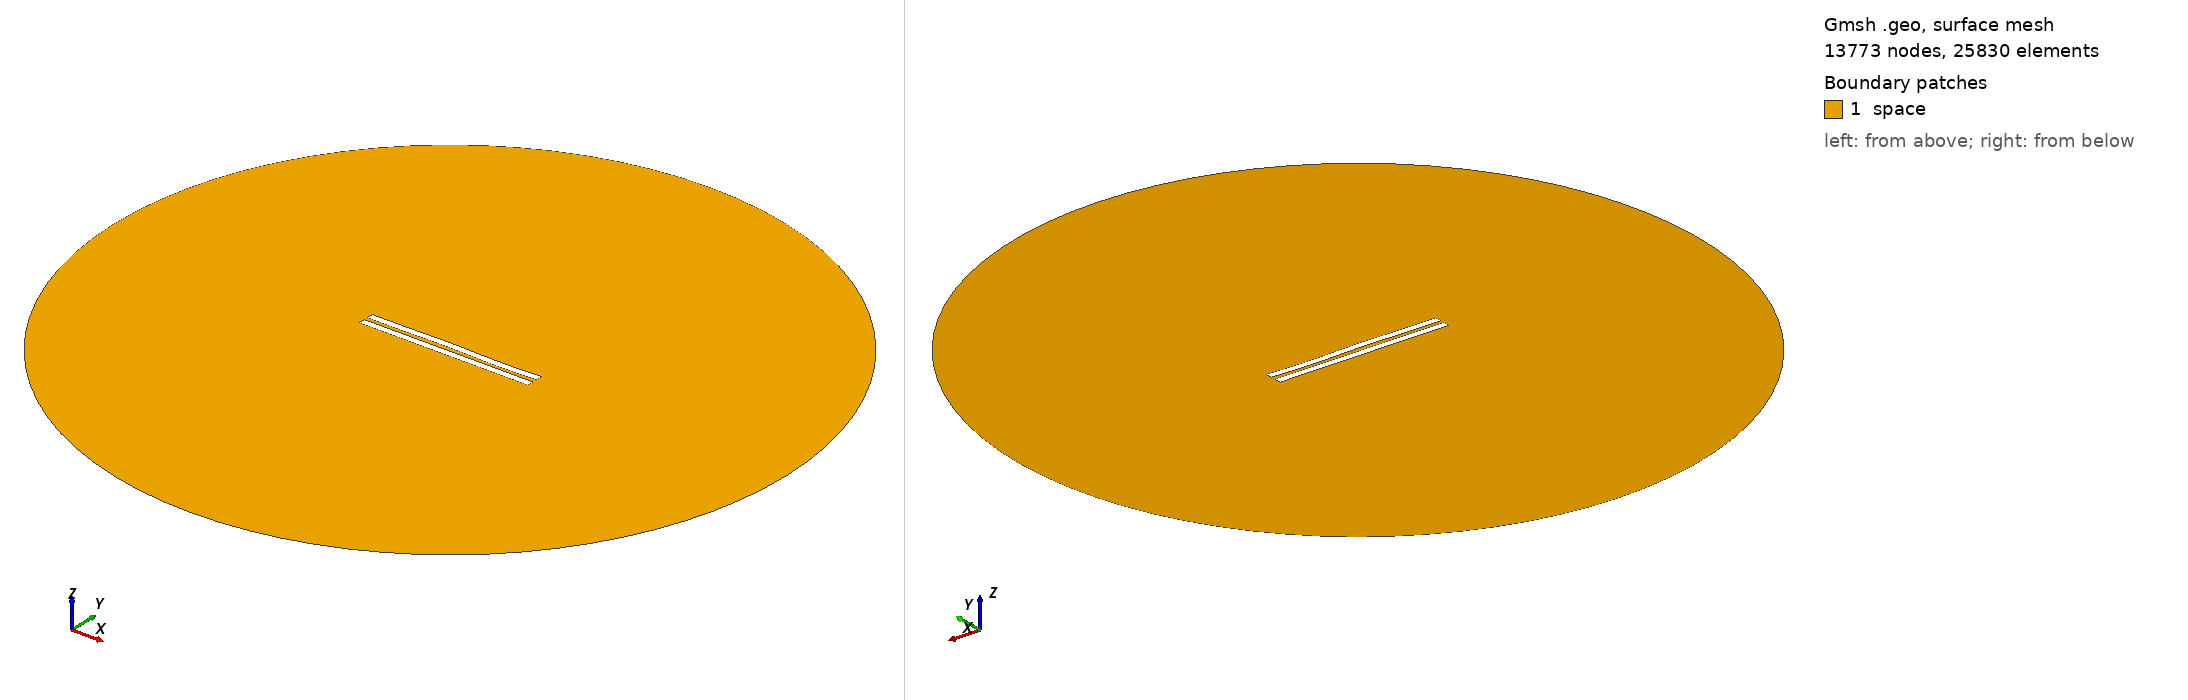

Gmsh geometry script, surface-meshed: 13773 nodes, 25830 surface elements. Boundary patches (legend numbers): 1 space. Left view from above one corner, right view from below the opposite corner. Legend entries are the model's physical surfaces. The drawing asked Gmsh for element sizes between 1% and 20% of the model's largest extent; the script's own settings can give other sizes.

=== 2846.geo (drawn) ===
//---------------------------------------
// Geometry kernel
//---------------------------------------

SetFactory("OpenCASCADE");



//---------------------------------------
// Parameters of the geometry
//---------------------------------------

// Overetch of the upper plate
overetch = 0.0;

// Distance between the plates
distance = 2.5;

// Discretization over the x axis (for the deformation)
nx = 50; 

// Length of the plate
L = 100 - overetch; 

// Number of modes
n = 4; 

// 1st mode coefficient
coeff(1) = 0.0;
beta(1) = 0.596864 * 3.1415926535 / L;

// 2nd mode coefficient
coeff(2) = 0.07499999999999998;
beta(2) = 1.49418 * 3.1415926535 / L;

// 3rd mode coefficient
coeff(3) = 0.15;
beta(3) = 2.50025 * 3.1415926535 / L;

// 4th mode coefficient
coeff(4) = -0.15;
beta(4) = 3.49999 * 3.1415926535 / L;



//---------------------------------------
// Upper plate (deformed rectangle)
//---------------------------------------

// Coordiantes of the upper plate
xmin = -50;
xmax = 50 - overetch;

// Height of the upper plate
yheight = 4 - 2 * overetch;

// Indexes of the points
UpperID[] = {};
LowerID[] = {};
LeftID[] = {};
RightID[] = {};

// Point index
p = 1;

// Horizontal edges
For i In {1:nx}
    x = xmin + (i-1)*(xmax - xmin)/(nx-1);

    y_bottom = distance / 2 + overetch;
    For j In {1:n}
        C = (Cosh(beta(j)*L) + Cos(beta(j)*L)) / (Sinh(beta(j)*L) + Sin(beta(j)*L));
        y_bottom  = y_bottom + coeff(j) * (Cosh(beta(j)*(x+50)) - Cos(beta(j)*(x+50)) - C * (Sinh(beta(j)*(x+50)) - Sin(beta(j)*(x+50))));
    EndFor

    y_top = y_bottom + yheight;

    Point(p) = {x, y_top, 0, 1.0};
    UpperID[i] = p;
    p = p + 1;

    Point(p) = {x, y_bottom, 0, 1.0};
    LowerID[i] = p;
    p = p + 1;
EndFor

// Create point lists
UpperPts[] = {}; LowerPts[] = {};
For i In {1:nx}
  UpperPts[] += {UpperID[i]};
  LowerPts[] += {LowerID[i]};
EndFor

// Build splines
Spline(1) = {UpperPts[]};
Spline(2) = {LowerPts[]};
Line(3) = {LowerPts[nx-1], UpperPts[nx-1]};
Line(4) = {LowerPts[0], UpperPts[0]};

// Build the plane surface
Curve Loop(1) = {2, 3, -1, -4};
Plane Surface(1) = {1};



//---------------------------------------
// Lower plate (rectangle)
//---------------------------------------

// Vertices
Point(1001) = {-50, -1, 0, 1.0};
Point(1002) = { 50, -1, 0, 1.0};
Point(1003) = { 50,  -5, 0, 1.0};
Point(1004) = {-50,  -5, 0, 1.0};

// Edges
Line(5) = {1001, 1002};
Line(6) = {1002, 1003};
Line(7) = {1003, 1004};
Line(8) = {1004, 1001};

// Plane surface
Line Loop(2) = {5, 6, 7, 8};
Plane Surface(2) = {2}; 



//---------------------------------------
// Outer (fictious) boundary
//---------------------------------------

// Points
Point(1005) = {0, 0, 0};       // Center
Point(1006) = {200, 0, 0};     // Start point
Point(1007) = {0, 200, 0};     // 90 degrees
Point(1008) = {-200, 0, 0};    // 180 degrees
Point(1009) = {0, -200, 0};    // 270 degrees

// Circle arcs (each needs start, center, end)
Circle(9) = {1006, 1005, 1007};
Circle(10) = {1007, 1005, 1008};
Circle(11) = {1008, 1005, 1009};
Circle(12) = {1009, 1005, 1006};

// Plane surface for the entire domain
Curve Loop(3) = {9, 10, 11, 12};
Surface(3) = {3};

// Subtract the plates from the whole domain to obtain the actual domain where we want to solve the equations
BooleanDifference{ Surface{3}; Delete; }{ Surface{1}; Surface{2}; Delete; }




//---------------------------------------
// Transfinite Lines/Curves
//---------------------------------------

// Set the number of points on the boundaries
r = 7;

// Plates
Transfinite Curve {1, 2} = 50*r Using Progression 1;
Transfinite Curve {3, 4} = 2*r Using Progression 1;
Transfinite Line {5, 7} = 50*r Using Progression 1;
Transfinite Line {6, 8} = 2*r Using Progression 1;

// Outer boundary
Transfinite Line {9, 10, 11, 12} = 20 Using Progression 1;



//---------------------------------------
// Physical groups
//---------------------------------------                

// Physical curves (boundaries)
Physical Line("force_segment", 10) = {2};
Physical Line("upper_plate", 11) = {1, 3, 4};
Physical Line("lower_plate", 12) = {5, 6, 7, 8};
Physical Line("boundary", 20) = {9, 10, 11, 12};

// Physical Surfaces
Physical Surface("space", 30) = {3};



//---------------------------------------
// 6. Generate the Mesh
//---------------------------------------

// 2D mesh generation
Mesh 2;
